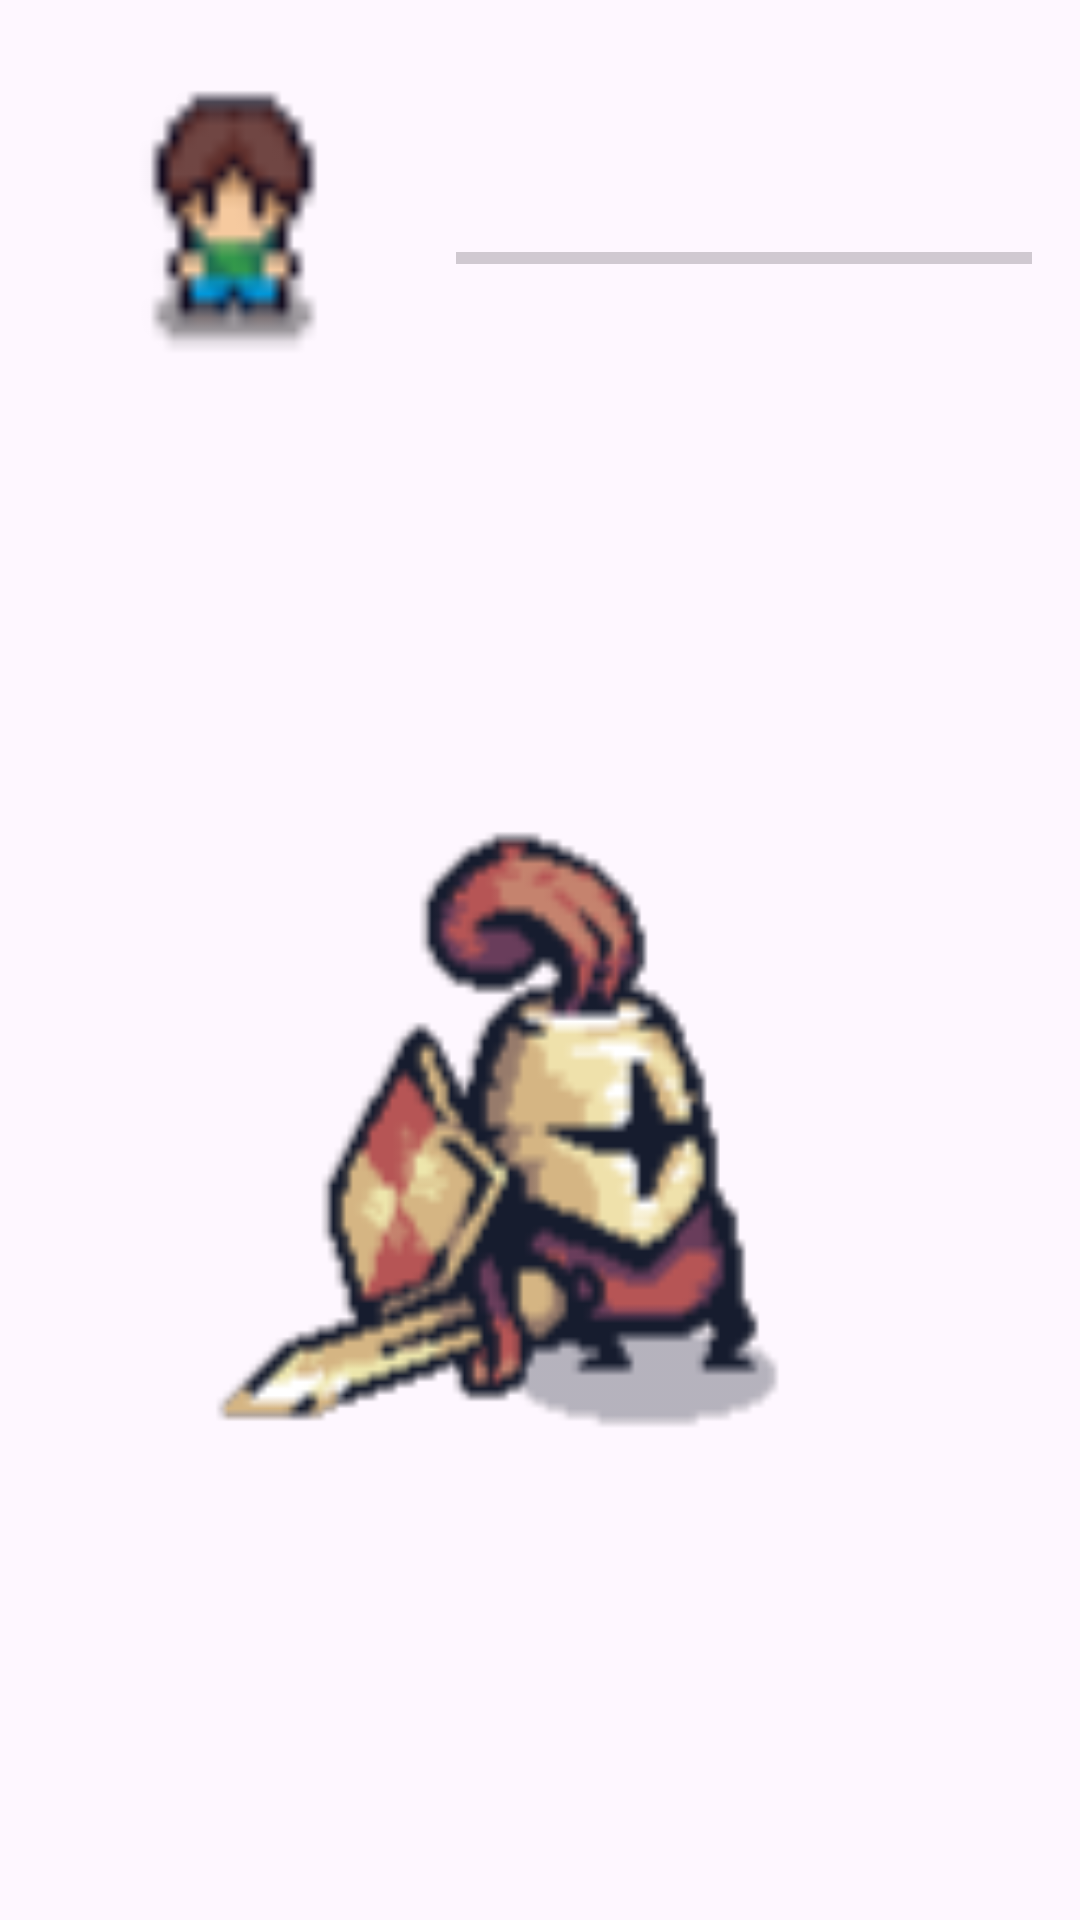

Produce the Android XML layout that renders to this screen, including the resource entries it uses.
<!-- AndroidManifest.xml: application theme Theme.AndriodFinalApp -->
<!-- res/layout/fragment_character.xml -->
<?xml version="1.0" encoding="utf-8"?>
<androidx.constraintlayout.widget.ConstraintLayout
    xmlns:android="http://schemas.android.com/apk/res/android"
    xmlns:app="http://schemas.android.com/apk/res-auto"
    xmlns:tools="http://schemas.android.com/tools"
    android:layout_width="match_parent"
    android:layout_height="match_parent"
    android:padding="16dp">

    
    <ImageView
        android:id="@+id/iv_avatar"
        android:layout_width="120dp"
        android:layout_height="120dp"
        android:contentDescription="角色头像"
        app:srcCompat="@drawable/avatar_default"
        android:scaleType="centerCrop"
        app:layout_constraintTop_toTopOf="parent"
        app:layout_constraintStart_toStartOf="parent" />

    
    <TextView
        android:id="@+id/tv_name"
        android:layout_width="0dp"
        android:layout_height="wrap_content"
        android:textSize="18sp"
        app:layout_constraintStart_toEndOf="@id/iv_avatar"
        app:layout_constraintTop_toTopOf="@id/iv_avatar"
        app:layout_constraintEnd_toEndOf="parent"
        android:layout_marginStart="16dp"
        tools:text="角色名" />

    
    <TextView
        android:id="@+id/tv_level"
        android:layout_width="wrap_content"
        android:layout_height="wrap_content"
        android:textSize="16sp"
        app:layout_constraintStart_toStartOf="@id/tv_name"
        app:layout_constraintTop_toBottomOf="@id/tv_name"
        android:layout_marginTop="8dp"
        tools:text="等级：1" />

    
    <ProgressBar
        android:id="@+id/progress_exp"
        style="?android:attr/progressBarStyleHorizontal"
        android:layout_width="0dp"
        android:layout_height="wrap_content"
        android:max="10"
        app:layout_constraintStart_toStartOf="@id/tv_level"
        app:layout_constraintEnd_toEndOf="parent"
        app:layout_constraintTop_toBottomOf="@id/tv_level"
        android:layout_marginTop="8dp" />

    
    <TextView
        android:id="@+id/tv_exp_percent"
        android:layout_width="wrap_content"
        android:layout_height="wrap_content"
        app:layout_constraintStart_toStartOf="@id/progress_exp"
        app:layout_constraintTop_toBottomOf="@id/progress_exp"
        android:layout_marginTop="4dp"
        tools:text="经验：0%" />

    
    <TextView
        android:id="@+id/tv_power"
        android:layout_width="wrap_content"
        android:layout_height="wrap_content"
        android:textSize="16sp"
        app:layout_constraintStart_toStartOf="@id/tv_level"
        app:layout_constraintTop_toBottomOf="@id/tv_exp_percent"
        android:layout_marginTop="8dp"
        tools:text="战斗力：0" />

    
    <ImageView
        android:id="@+id/iv_middle_image"
        android:layout_width="0dp"
        android:layout_height="0dp"
        android:adjustViewBounds="true"
        android:contentDescription="页面装饰动画"
        android:scaleType="fitCenter"
        app:srcCompat="@drawable/anim_character_middle"
        app:layout_constraintTop_toBottomOf="@id/tv_power"
        app:layout_constraintBottom_toBottomOf="parent"
        app:layout_constraintStart_toStartOf="parent"
        app:layout_constraintEnd_toEndOf="parent"
        android:layout_marginTop="16dp"
        android:layout_marginBottom="16dp" />

</androidx.constraintlayout.widget.ConstraintLayout>
<!-- resources referenced by this layout -->
<resources>
  <!-- drawable anim_character_middle (drawable) -->
  <?xml version="1.0" encoding="utf-8"?>
  <animation-list xmlns:android="http://schemas.android.com/apk/res/android"
      android:oneshot="false">
      
      <item
          android:drawable="@drawable/char_middle_frame1"
          android:duration="100" />
      <item
          android:drawable="@drawable/char_middle_frame2"
          android:duration="130" />
      <item
          android:drawable="@drawable/char_middle_frame3"
          android:duration="130" />
      <item
          android:drawable="@drawable/char_middle_frame4"
          android:duration="600" />
      
  </animation-list>
  <!-- drawable avatar_default: png bitmap (drawable, 899 bytes) -->
  <style name="Theme.AndriodFinalApp" parent="Base.Theme.AndriodFinalApp" />
  <!-- drawable char_middle_frame1: png bitmap (drawable, 7573 bytes) -->
  <!-- drawable char_middle_frame2: png bitmap (drawable, 8867 bytes) -->
  <!-- drawable char_middle_frame3: png bitmap (drawable, 8920 bytes) -->
  <!-- drawable char_middle_frame4: png bitmap (drawable, 2764 bytes) -->
  <style name="Base.Theme.AndriodFinalApp" parent="Theme.Material3.DayNight.NoActionBar">
          
          
      </style>
</resources>
